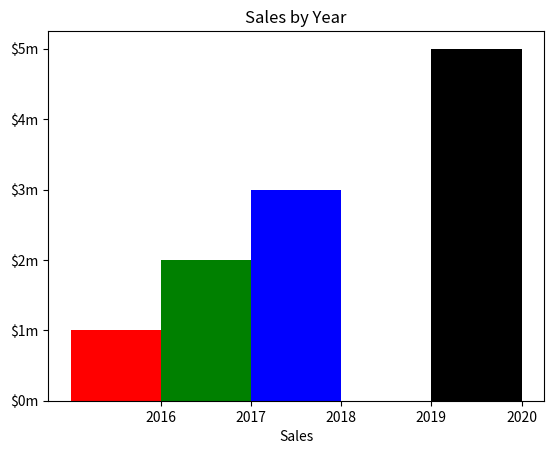

Source code (Python):
import matplotlib.pyplot as plt
def main():
    left_edges = [0,10,20,30,40]
    heights = [100,200,300,400,500]
    bar_width = 10
    plt.bar(left_edges,heights,bar_width,color=('r','g','b','w','k'))

    plt.title('Sales by Year')

    plt.xlabel('Year')
    plt.xlabel('Sales')

    plt.xticks([5,15,25,35,45],
               ['2016','2017','2018','2019','2020'])
    plt.yticks([0,100,200,300,400,500],
               ['$0m','$1m','$2m','$3m','$4m','$5m'])
    plt.show()
main()